14-way image classification set "nonfixed_data" from GitHub (k6zma/CavitationBubbles); label vocabulary: 0_water, 12.5_ alcohol, 12.5_alcohol, 25_ alcohol, 25_alcohol, 50_ alcohol, 50_alcohol, 5_ alcohol, 5_alcohol, 75_ alcohol, 75_alcohol, 96_ alcohol, 96_alcohol, Water.

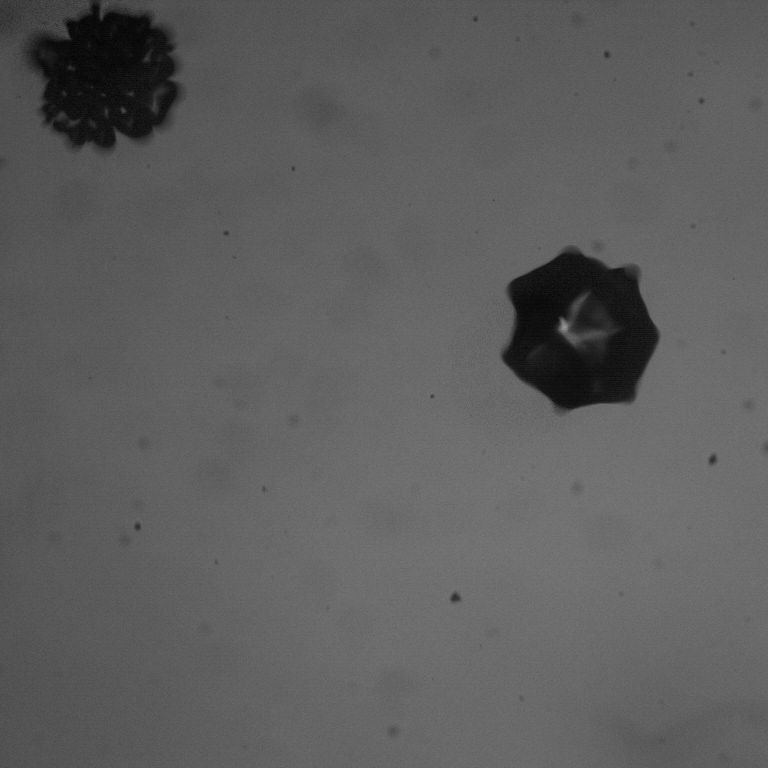
Label: 5_ alcohol

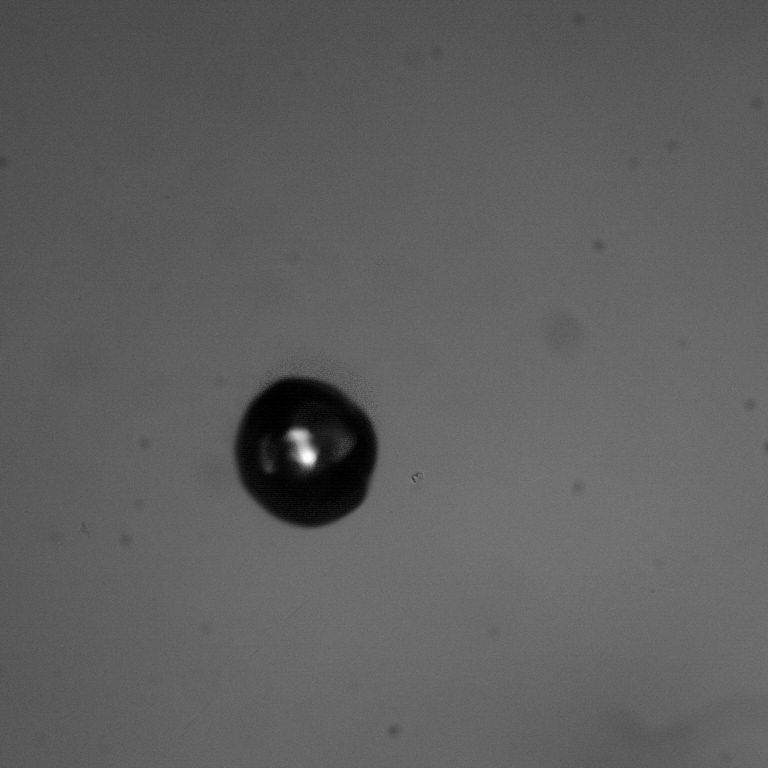
Label: 96_ alcohol

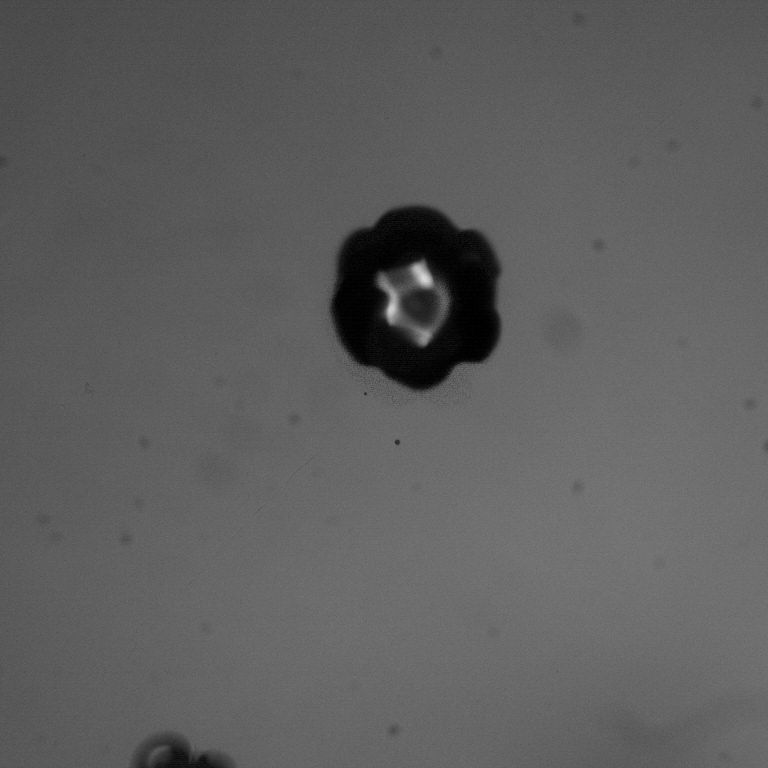
Label: 96_alcohol

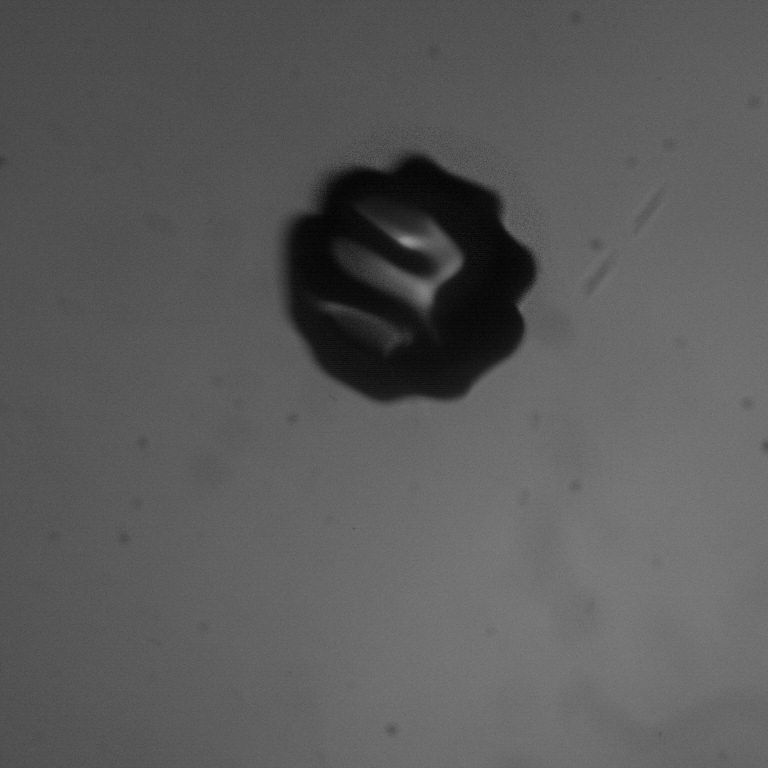
Label: 50_ alcohol

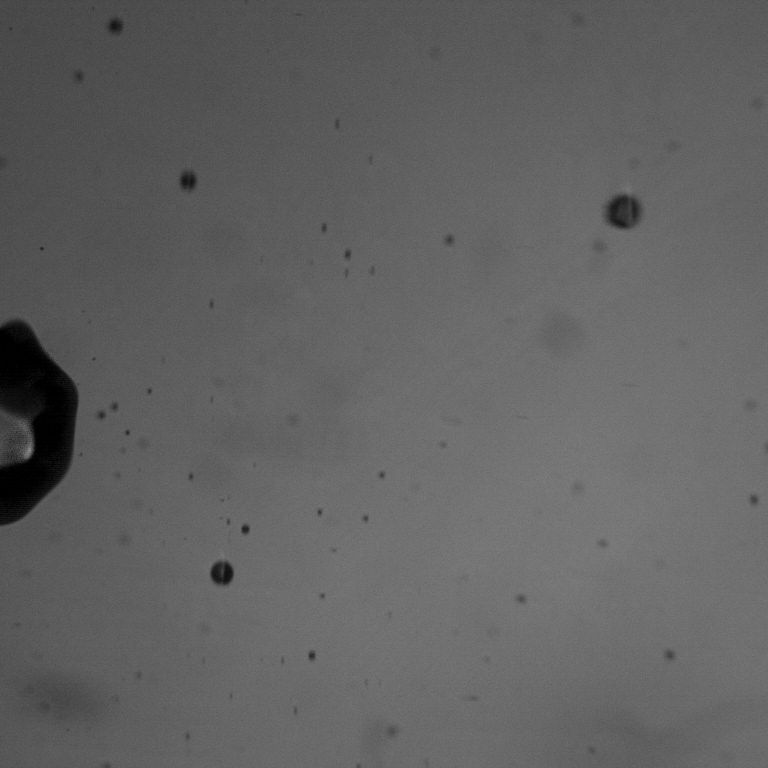
Label: 75_ alcohol

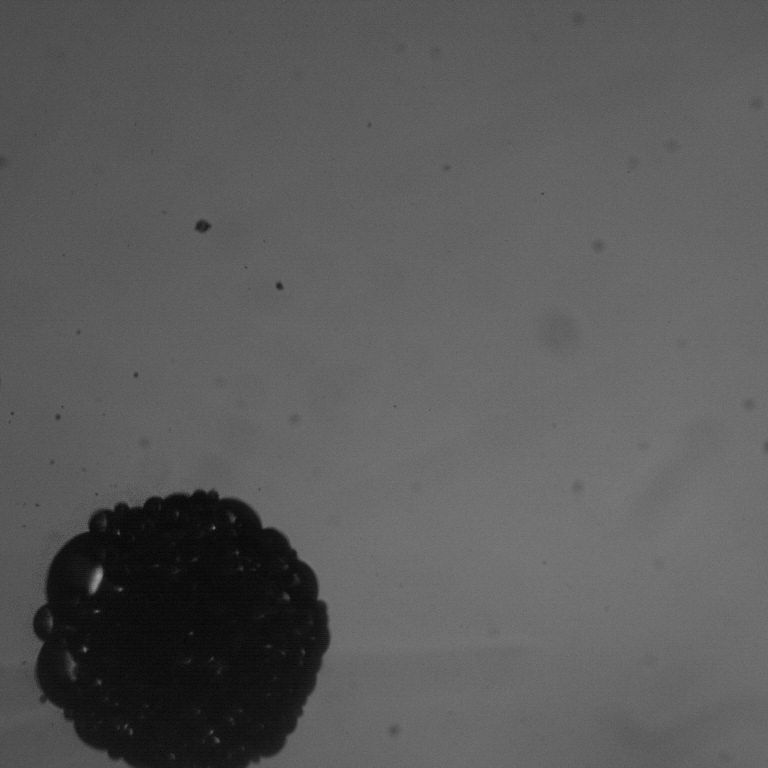
Label: 12.5_alcohol
